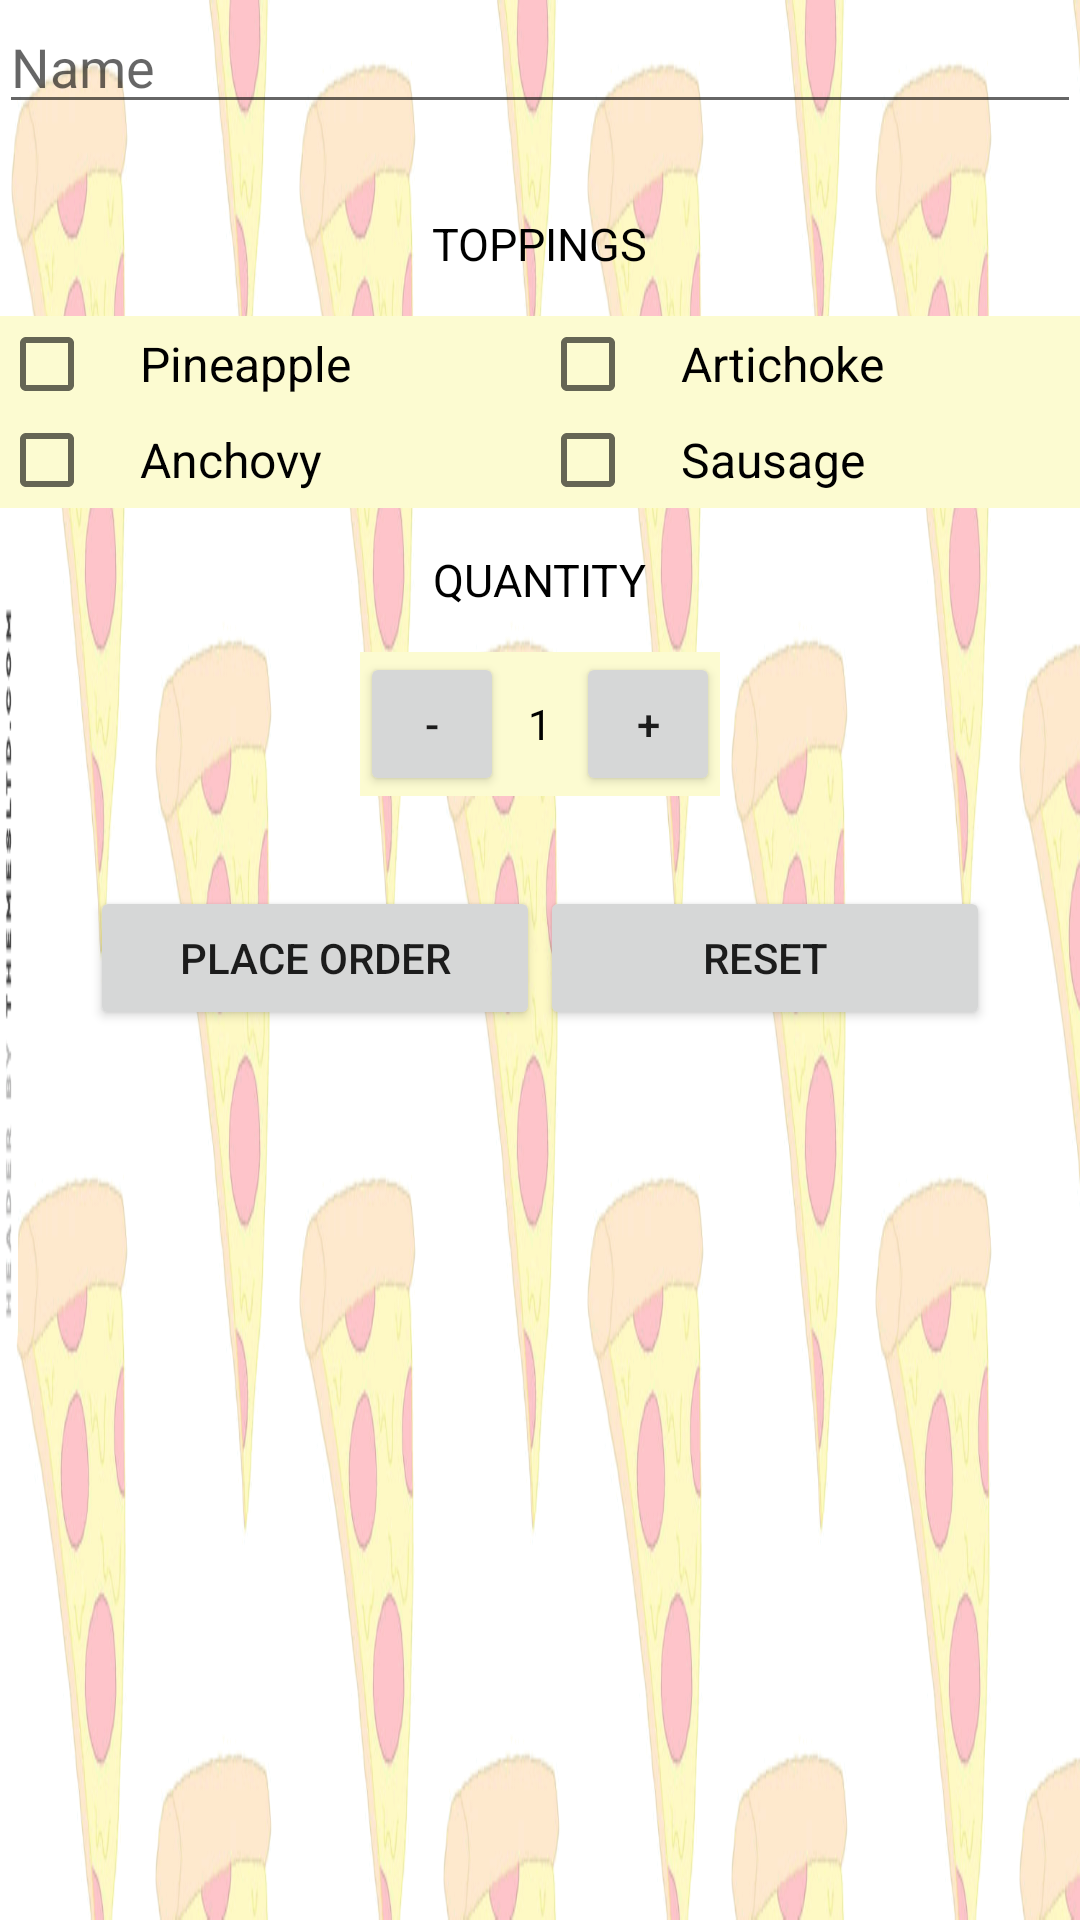

Produce the Android XML layout that renders to this screen, including the resource entries it uses.
<!-- AndroidManifest.xml: application theme AppTheme -->
<!-- res/layout/activity_main.xml -->
<ScrollView xmlns:android="http://schemas.android.com/apk/res/android"
    xmlns:tools="http://schemas.android.com/tools"
    android:layout_width="match_parent"
    android:background="@mipmap/faded_pizza_slices"
    android:layout_height="match_parent">

    <LinearLayout
        android:layout_width="match_parent"
        android:layout_height="match_parent"
        android:orientation="vertical"
        android:paddingBottom="@dimen/activity_vertical_margin"
        android:paddingLeft="@dimen/activity_horizontal_margin"
        android:paddingRight="@dimen/activity_horizontal_margin"
        android:paddingTop="@dimen/activity_vertical_margin"
        tools:context="com.example.android.karthik.myorder.MainActivity">

        <EditText
            android:id="@+id/user_input"
            android:layout_width="match_parent"
            android:layout_height="wrap_content"
            android:layout_marginBottom="16sp"
            android:hint="@string/name"
            android:inputType="textCapWords"/>
        <TextView
            style="@style/HeaderTextStyle"
            android:textColor="@color/mainActivityText"
            android:text="@string/toppings"
            />

    <LinearLayout
        android:background="@color/mainActivityTheme"
        style="@style/CheckBoxLinearLayoutContainer">

        <LinearLayout
            style="@style/CheckBoxLinearLayoutRow">
            <CheckBox
                android:id="@+id/pineapple_checked"
                android:text="@string/pineapple"
                style="@style/CheckBoxRowStyle" />
            <CheckBox
                android:id="@+id/artichoke_checked"
                android:text="@string/artichoke"
                style="@style/CheckBoxRowStyle"/>
        </LinearLayout>

        <LinearLayout
            style="@style/CheckBoxLinearLayoutRow">
            <CheckBox
                android:id="@+id/anchovy_checked"
                android:text="@string/anchovy"
                style="@style/CheckBoxRowStyle" />
            <CheckBox
                android:id="@+id/sausage_checked"
                android:text="@string/sausage"
                style="@style/CheckBoxRowStyle" />
        </LinearLayout>

    </LinearLayout>

        <TextView
            style="@style/HeaderTextStyle"
            android:textColor="@color/mainActivityText"
            android:text="@string/quantity" />

        <LinearLayout
            android:layout_width="wrap_content"
            android:layout_height="wrap_content"
            android:gravity="center"
            android:layout_gravity="center"
            android:background="@color/mainActivityTheme"
            android:orientation="horizontal">
            <Button
                android:layout_width="48dp"
                android:layout_height="48dp"
                android:layout_marginRight="8dp"
                android:onClick="decrement"
                android:text="-" />
            <TextView
                android:id="@+id/quantity_text_view"
                android:layout_width="wrap_content"
                android:layout_height="wrap_content"
                android:layout_marginRight="8dp"
                android:background="@color/mainActivityTheme"
                android:text="@string/initial_quantity_value"
                android:textColor="@color/mainActivityText" />
            <Button
                android:layout_width="48dp"
                android:layout_height="48dp"
                android:onClick="increment"
                android:text="+" />
        </LinearLayout>

        <LinearLayout
            android:layout_marginTop="30dp"
            android:layout_width="wrap_content"
            android:layout_height="wrap_content"
            android:gravity="center"
            android:layout_gravity="center"
            android:orientation="horizontal">

        <Button
            android:id="@+id/btn_order"
            android:onClick="submitOrder"
            android:text="@string/order"
            style="@style/mainButton"
            />

        <Button
            android:id="@+id/btn_reset"
            android:onClick="reset"
            android:text="@string/reset"
            style="@style/mainButton"
            />

    </LinearLayout>

    </LinearLayout>

</ScrollView>
<!-- resources referenced by this layout -->
<resources>
  <color name="mainActivityText">#000000</color>
  <color name="mainActivityTheme">#FCFBD1</color>
  <!-- mipmap faded_pizza_slices: png bitmap (mipmap-hdpi, 43846 bytes) -->
  <string name="anchovy">Anchovy</string>
  <string name="artichoke">Artichoke</string>
  <string name="initial_quantity_value">1</string>
  <string name="name">Name</string>
  <string name="order">Place Order</string>
  <string name="pineapple">Pineapple</string>
  <string name="quantity">Quantity</string>
  <string name="reset">Reset</string>
  <string name="sausage">Sausage</string>
  <string name="toppings">Toppings</string>
  <style name="CheckBoxLinearLayoutContainer">
          <item name="android:layout_width">match_parent</item>
          <item name="android:orientation">vertical</item>
          <item name="android:layout_height">0dp</item>
          <item name="android:layout_weight">1</item>
      </style>
  <style name="CheckBoxLinearLayoutRow">
          <item name="android:layout_width">match_parent</item>
          <item name="android:orientation">horizontal</item>
          <item name="android:layout_height">0dp</item>
          <item name="android:layout_weight">1</item>
          <item name="android:gravity">center</item>
      </style>
  <style name="CheckBoxRowStyle">
          <item name="android:layout_width">0dp</item>
          <item name="android:layout_height">wrap_content</item>
          <item name="android:layout_weight">1</item>
          <item name="android:textSize">16sp</item>
          <item name="android:paddingLeft">15dp</item>
      </style>
  <style name="HeaderTextStyle">
          <item name="android:layout_width">wrap_content</item>
          <item name="android:layout_height">48dp</item>
          <item name="android:gravity">center_vertical</item>
          <item name="android:layout_gravity">center</item>
          <item name="android:textAllCaps">true</item>
          <item name="android:textSize">15sp</item>
      </style>
  <style name="mainButton">
          <item name="android:layout_width">150dp</item>
          <item name="android:layout_height">wrap_content</item>
          <item name="android:gravity">center</item>
      </style>
  <style name="AppTheme" parent="Theme.AppCompat.Light.DarkActionBar">
          
          <item name="colorPrimary">#009688</item>
          <item name="colorPrimaryDark">#00796B</item>
          <item name="colorAccent">#607D8B</item>
      </style>
</resources>
